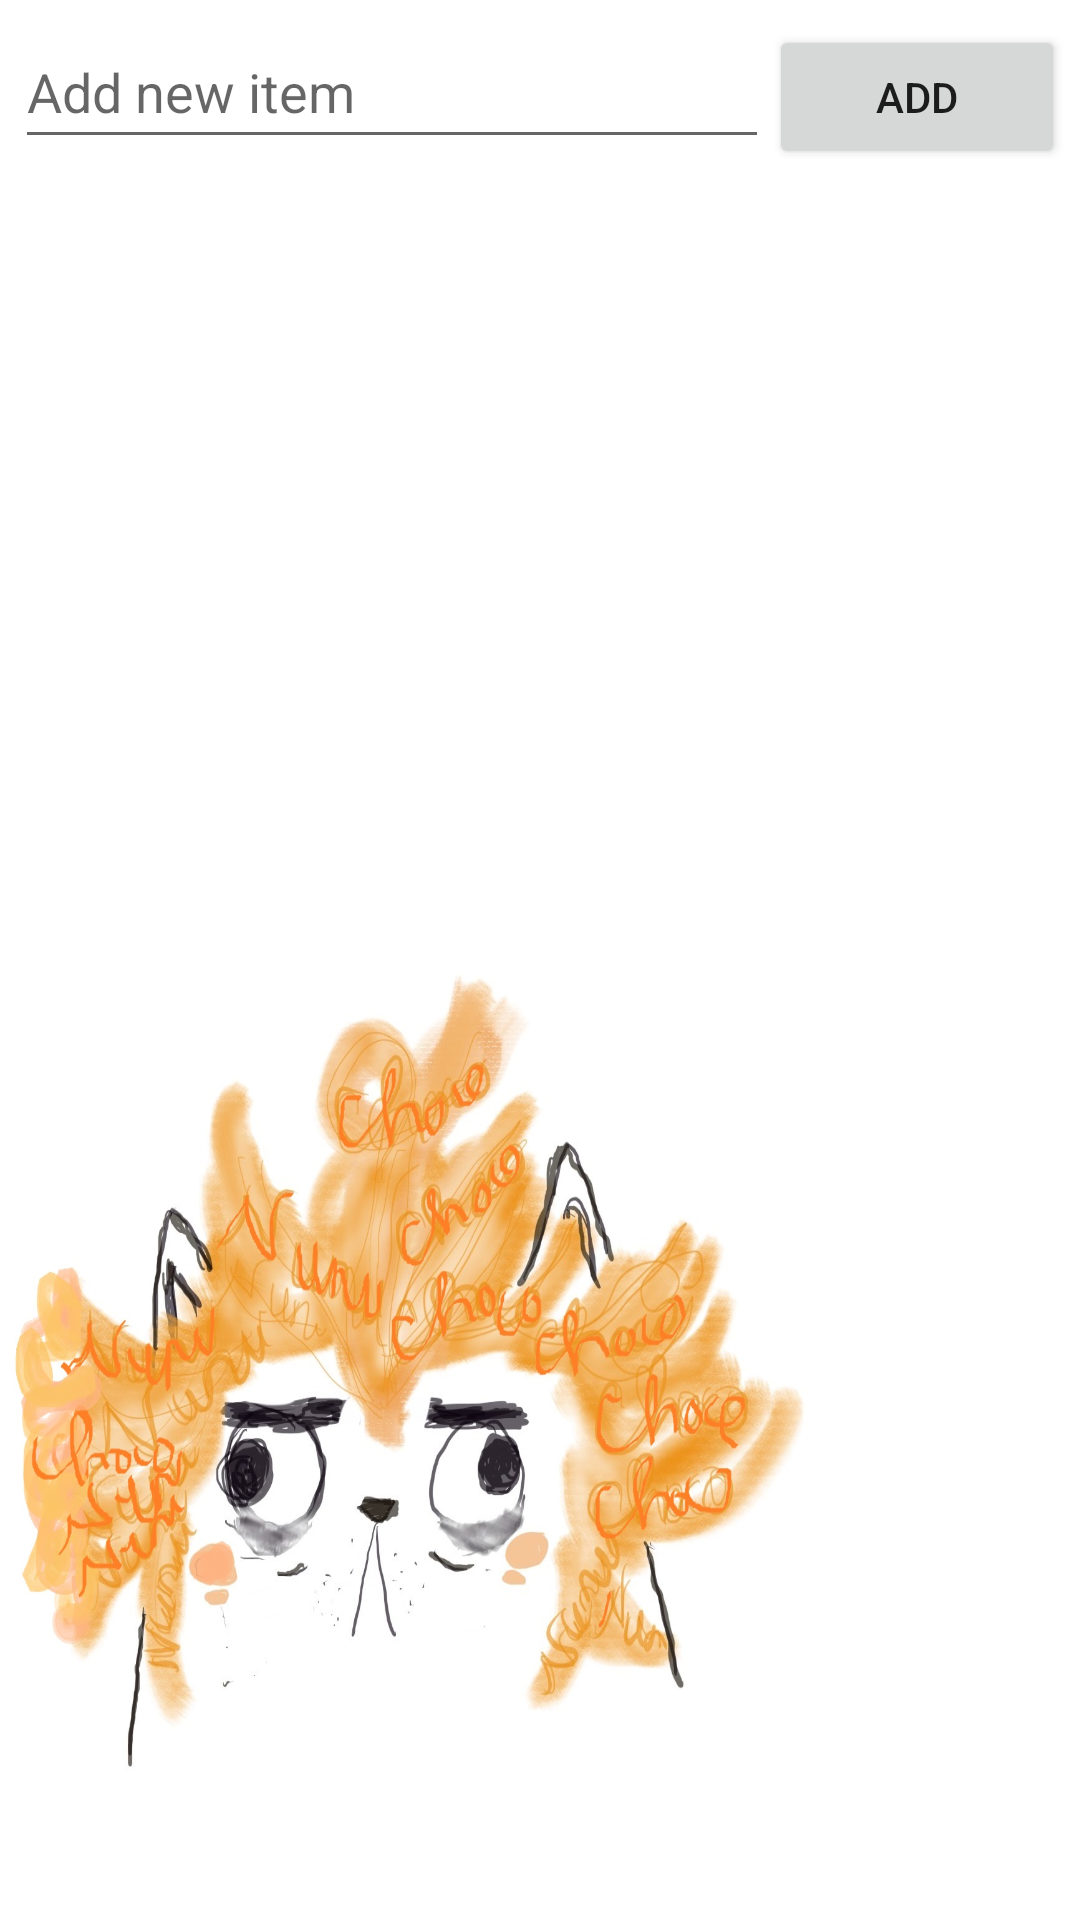

The Android layout XML behind this screen, and the referenced resources:
<!-- AndroidManifest.xml: application theme Theme.CatList -->
<!-- res/layout/list_design.xml -->
<?xml version="1.0" encoding="utf-8"?>

<LinearLayout xmlns:android="http://schemas.android.com/apk/res/android"
    android:layout_width="match_parent"
    android:layout_height="match_parent"
    android:orientation="vertical"
    android:background="@drawable/background2"
    >
    <LinearLayout
        android:layout_width="match_parent"
        android:layout_height="wrap_content"
        android:layout_margin="5dp"
        android:orientation="horizontal">

        <EditText
            android:id="@+id/editText"
            android:layout_width="wrap_content"
            android:layout_height="wrap_content"
            android:layout_weight="4"
            android:ems="10"
            android:hint="Add new item"
            android:inputType="textPersonName"
            android:minHeight="48dp" />


        <Button
            android:id="@+id/button"
            android:layout_width="wrap_content"
            android:layout_height="wrap_content"
            android:layout_weight="1"
            android:text="Add" />
    </LinearLayout>
    <ListView
        android:id="@+id/list"
        android:layout_width="match_parent"
        android:layout_height="match_parent" >

    </ListView>

</LinearLayout>
<!-- resources referenced by this layout -->
<resources>
  <!-- drawable background2: jpg bitmap (drawable-v24, 262000 bytes) -->
  <style name="Theme.CatList" parent="Theme.MaterialComponents.DayNight.DarkActionBar">
          
          <item name="colorPrimary">#DF6F4D</item>
          <item name="colorPrimaryVariant">#C46A4E</item>
          <item name="colorOnPrimary">@color/white</item>
          
          <item name="colorSecondary">@color/teal_200</item>
          <item name="colorSecondaryVariant">@color/teal_700</item>
          <item name="colorOnSecondary">@color/teal_700</item>
          
          <item name="android:statusBarColor" tools:targetApi="l">?attr/colorPrimaryVariant</item>
          
      </style>
  <!-- not gathered from this repository: default colours our renderer supplied (Android Studio template values) -->
  <color name="teal_200">#FF03DAC5</color>
  <color name="teal_700">#FF018786</color>
  <color name="white">#FFFFFFFF</color>
</resources>
